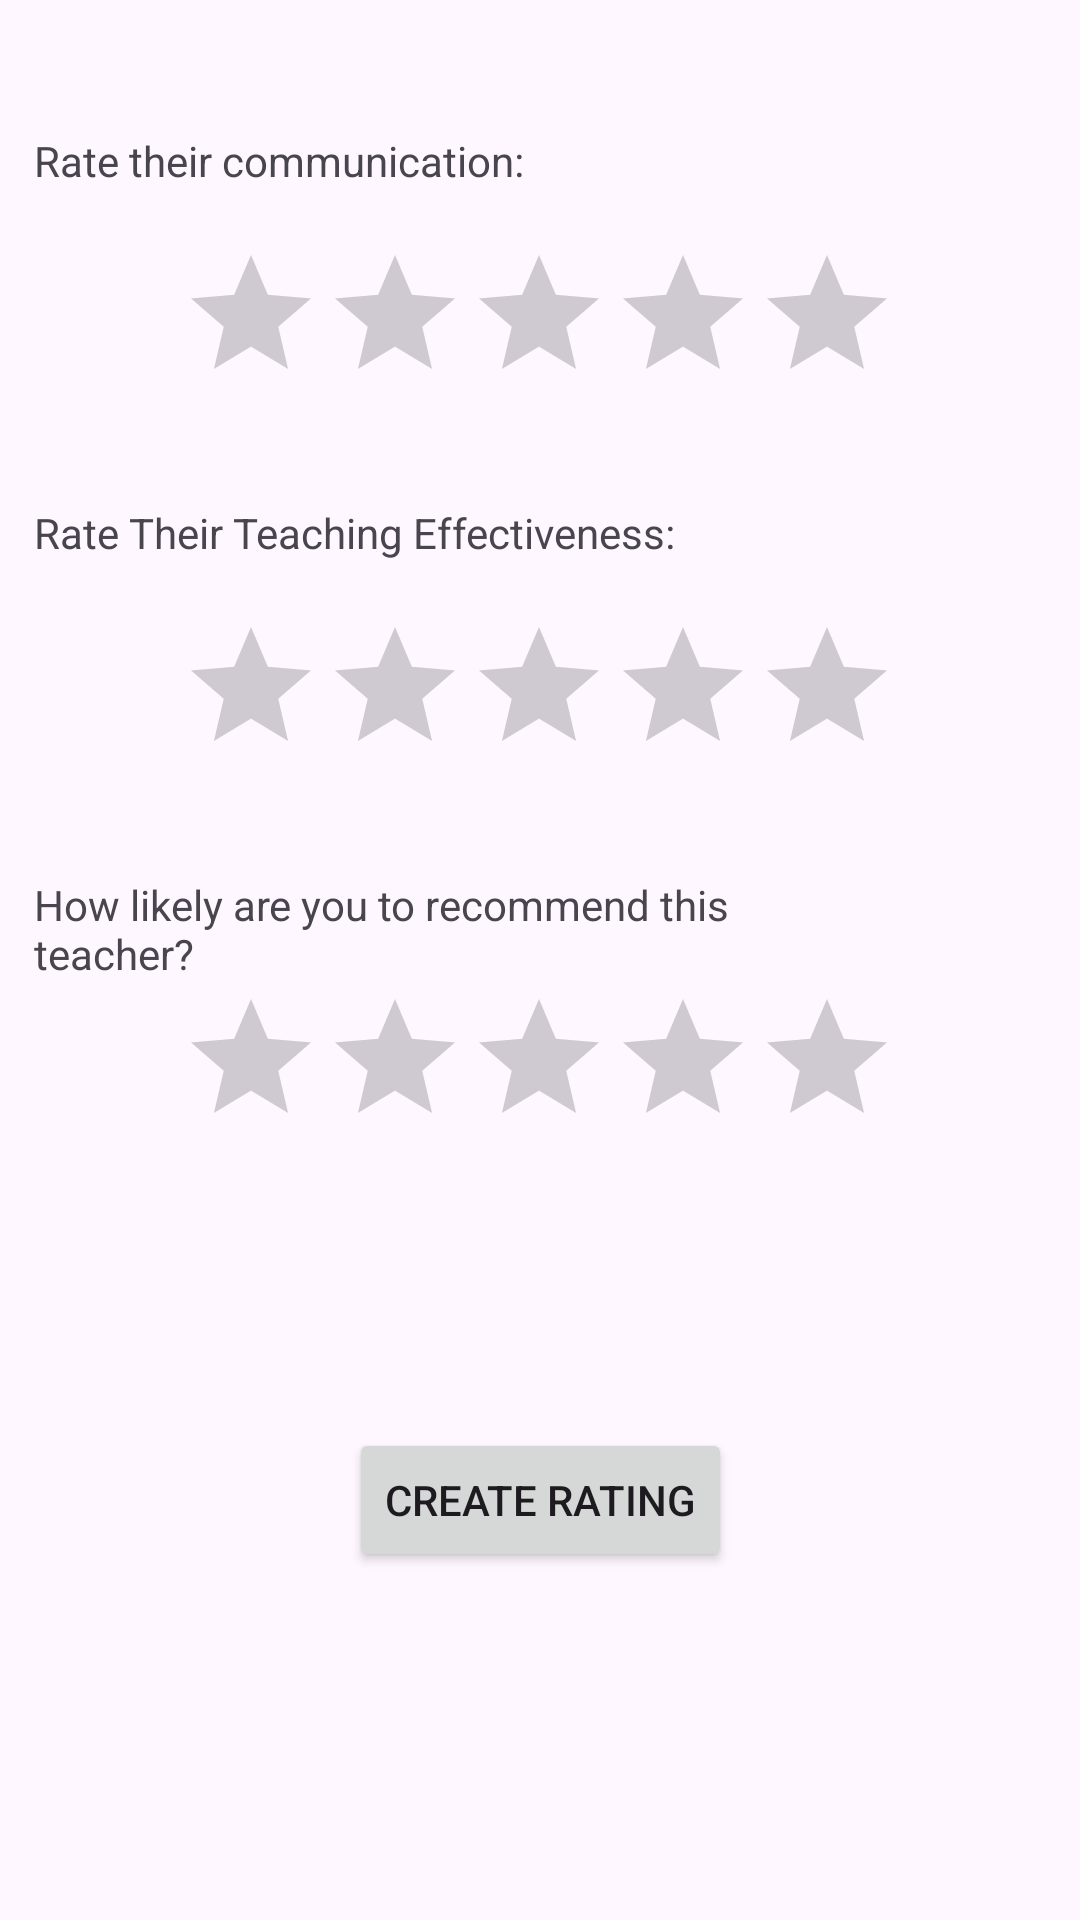

Produce the Android XML layout that renders to this screen, including the resource entries it uses.
<!-- AndroidManifest.xml: application theme Theme.Pengu -->
<!-- res/layout/activity_set_teacher_rating.xml -->
<?xml version="1.0" encoding="utf-8"?>
<androidx.constraintlayout.widget.ConstraintLayout xmlns:android="http://schemas.android.com/apk/res/android"
    xmlns:app="http://schemas.android.com/apk/res-auto"
    xmlns:tools="http://schemas.android.com/tools"
    android:layout_width="match_parent"
    android:layout_height="match_parent"
    tools:context=".setTeacherRating">

    <TextView
        android:id="@+id/textView6"
        android:layout_width="232dp"
        android:layout_height="37dp"
        android:text="Rate their communication:"
        app:layout_constraintBottom_toBottomOf="parent"
        app:layout_constraintEnd_toEndOf="parent"
        app:layout_constraintHorizontal_bias="0.089"
        app:layout_constraintStart_toStartOf="parent"
        app:layout_constraintTop_toTopOf="parent"
        app:layout_constraintVertical_bias="0.073" />

    <RatingBar
        android:id="@+id/communicationRatingBar"
        android:layout_width="wrap_content"
        android:layout_height="wrap_content"
        app:layout_constraintBottom_toBottomOf="parent"
        app:layout_constraintEnd_toEndOf="parent"
        app:layout_constraintHorizontal_bias="0.497"
        app:layout_constraintStart_toStartOf="parent"
        app:layout_constraintTop_toBottomOf="@+id/textView6"
        app:layout_constraintVertical_bias="0.0"
        android:numStars="5"/>

    <TextView
        android:id="@+id/textView7"
        android:layout_width="232dp"
        android:layout_height="37dp"
        android:layout_marginTop="30dp"
        android:text="Rate Their Teaching Effectiveness:"
        app:layout_constraintBottom_toBottomOf="parent"
        app:layout_constraintEnd_toEndOf="parent"
        app:layout_constraintHorizontal_bias="0.089"
        app:layout_constraintStart_toStartOf="parent"
        app:layout_constraintTop_toBottomOf="@+id/communicationRatingBar"
        app:layout_constraintVertical_bias="0.0" />

    <RatingBar
        android:id="@+id/teachingRatingBar"
        android:layout_width="wrap_content"
        android:layout_height="wrap_content"
        app:layout_constraintBottom_toBottomOf="parent"
        app:layout_constraintEnd_toEndOf="parent"
        app:layout_constraintHorizontal_bias="0.497"
        app:layout_constraintStart_toStartOf="parent"
        app:layout_constraintTop_toBottomOf="@+id/textView7"
        app:layout_constraintVertical_bias="0.0"
        android:numStars="5"/>

    <TextView
        android:id="@+id/textView8"
        android:layout_width="232dp"
        android:layout_height="37dp"
        android:layout_marginTop="30dp"
        android:text="How likely are you to recommend this teacher?"
        app:layout_constraintBottom_toBottomOf="parent"
        app:layout_constraintEnd_toEndOf="parent"
        app:layout_constraintHorizontal_bias="0.089"
        app:layout_constraintStart_toStartOf="parent"
        app:layout_constraintTop_toBottomOf="@+id/teachingRatingBar"
        app:layout_constraintVertical_bias="0.0" />

    <RatingBar
        android:id="@+id/recommendationRatingBar"
        android:layout_width="wrap_content"
        android:layout_height="wrap_content"
        app:layout_constraintBottom_toBottomOf="parent"
        app:layout_constraintEnd_toEndOf="parent"
        app:layout_constraintHorizontal_bias="0.497"
        app:layout_constraintStart_toStartOf="parent"
        app:layout_constraintTop_toBottomOf="@+id/textView8"
        app:layout_constraintVertical_bias="0.0"
        android:numStars="5"/>

    <Button
        android:id="@+id/updateButton"
        android:layout_width="wrap_content"
        android:layout_height="wrap_content"
        android:text="Create Rating"
        app:layout_constraintBottom_toBottomOf="parent"
        app:layout_constraintEnd_toEndOf="parent"
        app:layout_constraintStart_toStartOf="parent"
        app:layout_constraintTop_toBottomOf="@+id/recommendationRatingBar"
        app:layout_constraintVertical_bias="0.437" />











</androidx.constraintlayout.widget.ConstraintLayout>
<!-- resources referenced by this layout -->
<resources>
  <style name="Theme.Pengu" parent="Base.Theme.Pengu" />
  <style name="Base.Theme.Pengu" parent="Theme.Material3.DayNight.NoActionBar">
          
          
      </style>
</resources>
